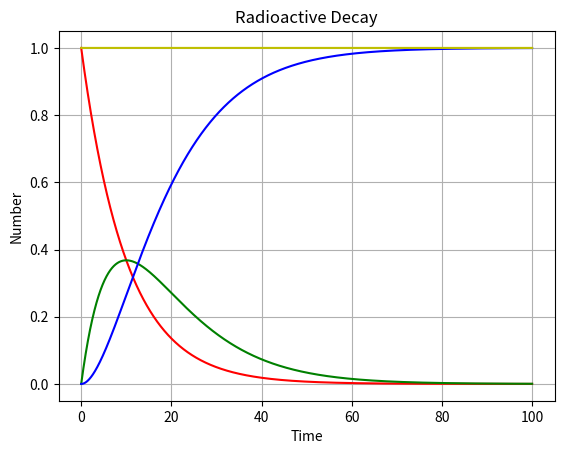

The script that saved this image:
import os
import numpy as np
from matplotlib import pyplot as plt
import numpy
import scipy


intial_val=10
t_end=100
step_size=0.001
rb=0.1
ra=0.1
total_steps= int(t_end/step_size)+1 

# print(total_steps)
quantity_a = np.zeros(total_steps)
quantity_b = np.zeros(total_steps)
quantity_c = np.zeros(total_steps)
quantity_d= np.zeros(total_steps)
quantity_a[0]=intial_val
quantity_d[0]=quantity_a[0]

for i in range(1,total_steps):
    quantity_a[i] = quantity_a[i-1]-ra*quantity_a[i-1]*step_size
    quantity_b[i] = quantity_b[i-1] + (ra*quantity_a[i-1] - rb*quantity_b[i-1])*step_size
    quantity_c[i] = quantity_c[i-1] + rb*quantity_b[i-1]*step_size
    quantity_d[i]=quantity_a[i]+quantity_b[i]+quantity_c[i]

x_axis=np.linspace(0,t_end,total_steps)
print(x_axis.shape)
plt.figure(1)
plt.plot(x_axis,quantity_a/intial_val,'r' )
plt.plot(x_axis,quantity_b/intial_val,'g' )
plt.plot(x_axis, quantity_c/intial_val,'b')
plt.plot(x_axis, quantity_d/intial_val,'y')
plt.title('Radioactive Decay')
plt.ylabel('Number')
plt.xlabel('Time')
plt.grid()
plt.show()
